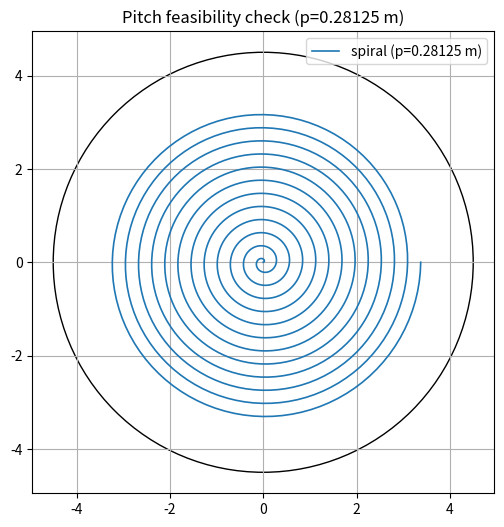
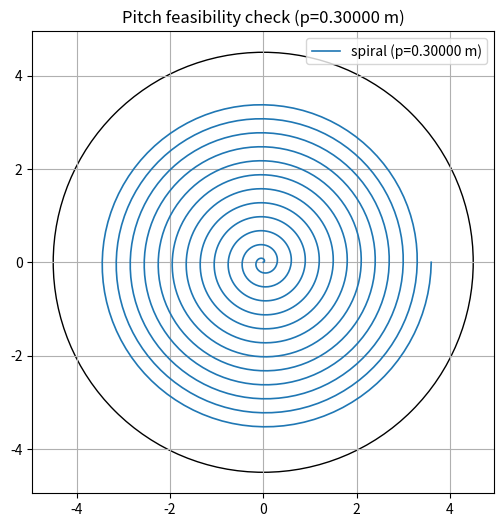

Here is the Python script that generated these plots, in order:
from __future__ import annotations
import numpy as np
import matplotlib.pyplot as plt

R_turn = 4.5
w = 0.30
p_from_width = w
p_from_16th = R_turn/16.0
p_min = max(p_from_width, p_from_16th)
print({"p_min": p_min, "from_width": p_from_width, "from_16th": p_from_16th})

# Optional: plot comparison chart
for p in [p_from_16th, p_from_width]:
    b = p/(2*np.pi)
    th = np.linspace(0, 12*2*np.pi, 1200)
    r = b*th
    x = r*np.cos(th); y = r*np.sin(th)
    plt.figure(figsize=(6,6))
    plt.plot(x,y, lw=1.2, label=f"spiral (p={p:.5f} m)")
    circle = plt.Circle((0,0), R_turn, fill=False)
    plt.gca().add_patch(circle)
    plt.gca().set_aspect("equal"); plt.grid(True)
    plt.legend(); plt.title(f"Pitch feasibility check (p={p:.5f} m)")
    plt.show()
